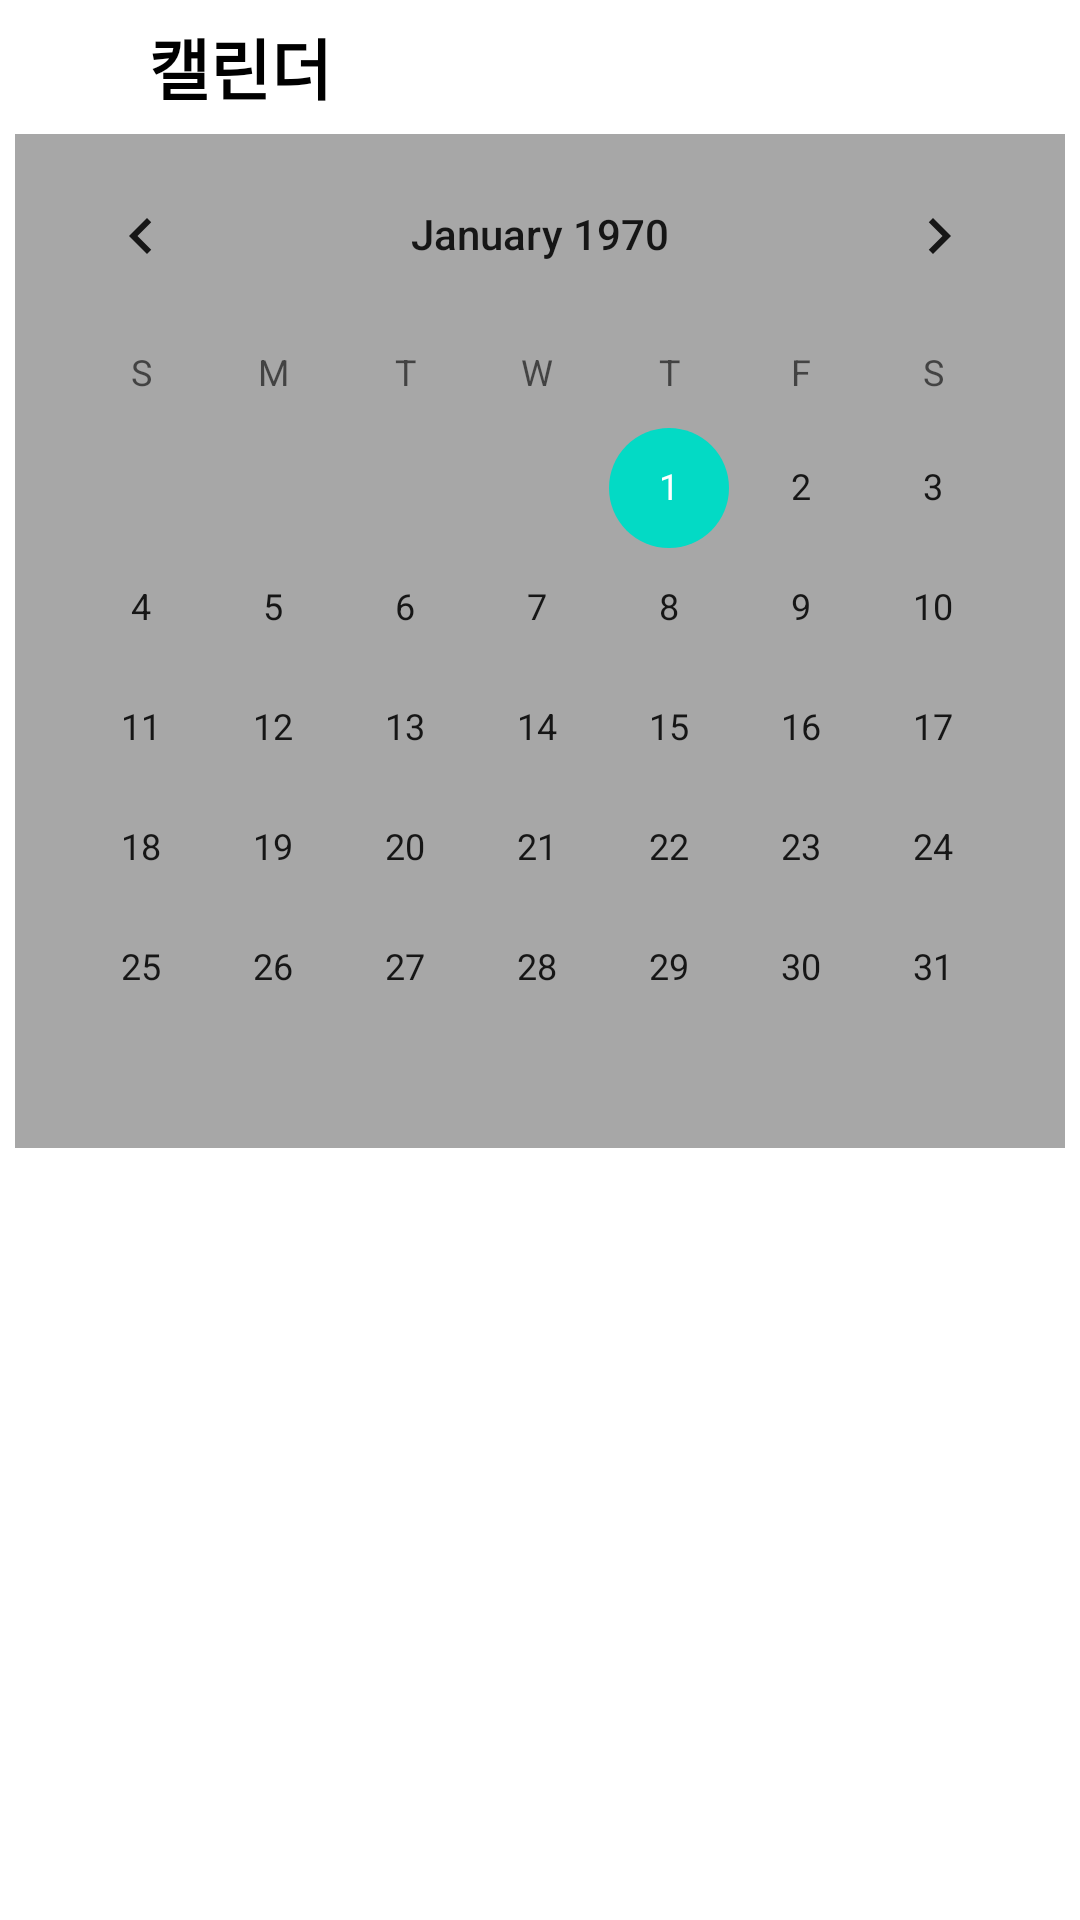

This screen was rendered from an Android layout file. Write that file and the resources it references.
<!-- AndroidManifest.xml: application theme Theme.CareApplication -->
<!-- res/layout/activity_diary_calendar_page.xml -->
<?xml version="1.0" encoding="utf-8"?>
<LinearLayout xmlns:android="http://schemas.android.com/apk/res/android"
    xmlns:app="http://schemas.android.com/apk/res-auto"
    xmlns:tools="http://schemas.android.com/tools"
    android:layout_width="match_parent"
    android:layout_height="match_parent"
    android:orientation="vertical"
    android:background="@color/white"
    tools:context=".Diary_calendarPage">

    <LinearLayout
        android:layout_width="match_parent"
        android:layout_height="0dp"
        android:layout_weight="0.07"
        android:orientation="horizontal"
        android:weightSum="1"
        >

        <ImageView
            android:id="@+id/Iv_back"
            android:layout_width="0dp"
            android:layout_height="match_parent"
            android:layout_weight="0.13"
            android:src="@drawable/back"
            android:padding="12dp"
            />

        <TextView
            android:id="@+id/Tv_Calendar"
            android:layout_width="0dp"
            android:layout_height="match_parent"
            android:gravity="center|start"
            android:autoSizeMaxTextSize="22sp"
            android:autoSizeMinTextSize="18sp"
            android:autoSizeStepGranularity="2sp"
            android:autoSizeTextType="uniform"
            android:paddingLeft="3dp"
            android:text="캘린더"
            android:textStyle="bold"
            android:textColor="@color/black"
            android:paddingRight="5dp"
            android:layout_weight="0.8"
            />

    </LinearLayout>

    <LinearLayout
        android:layout_width="match_parent"
        android:layout_height="0dp"
        android:layout_weight="0.86"
        android:paddingLeft="5dp"
        android:paddingRight="5dp"
        >

        <CalendarView
            android:id="@+id/Calendar"
            android:layout_width="match_parent"
            android:layout_height="wrap_content"
            android:background="#31000000"
            />


    </LinearLayout>

    <LinearLayout
        android:layout_width="match_parent"
        android:layout_height="0dp"
        android:layout_weight="0.07"
        >

    </LinearLayout>



</LinearLayout>
<!-- resources referenced by this layout -->
<resources>
  <style name="Theme.CareApplication" parent="Theme.MaterialComponents.DayNight.DarkActionBar">
          
          <item name="colorPrimary">@color/purple_500</item>
          <item name="colorPrimaryVariant">@color/purple_700</item>
          <item name="colorOnPrimary">@color/white</item>
          
          <item name="colorSecondary">@color/teal_200</item>
          <item name="colorSecondaryVariant">@color/teal_700</item>
          <item name="colorOnSecondary">@color/black</item>
          
          <item name="android:statusBarColor">?attr/colorPrimaryVariant</item>
          
      </style>
  <!-- not gathered from this repository: default colours our renderer supplied (Android Studio template values) -->
  <color name="purple_500">#FF6200EE</color>
  <color name="purple_700">#FF3700B3</color>
  <color name="teal_200">#FF03DAC5</color>
  <color name="teal_700">#FF018786</color>
  <color name="black">#FF000000</color>
  <color name="white">#FFFFFFFF</color>
</resources>
